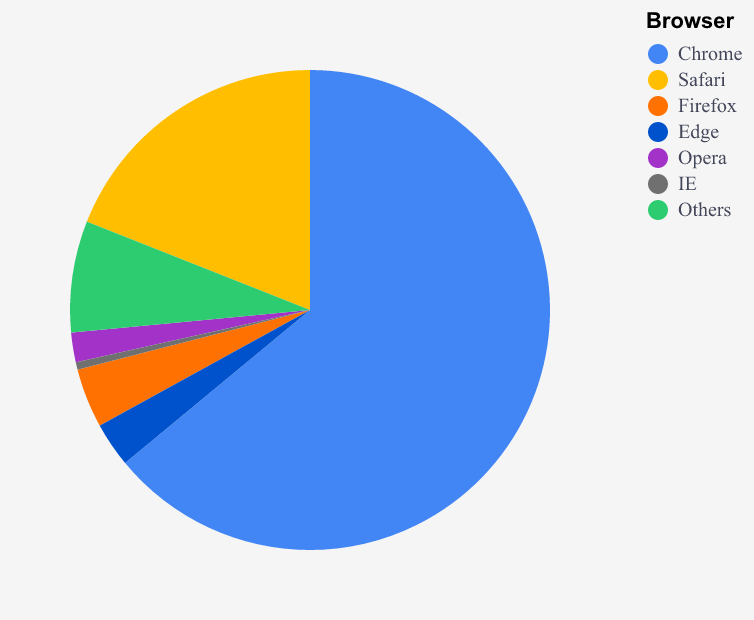

Values plotted in this chart, from the file beside it:
Browser, Market Share
Chrome, 64.0
Safari, 19.0
Firefox, 4.0
Edge, 3.0
Opera, 2.0
IE, 0.5
Others, 7.5
